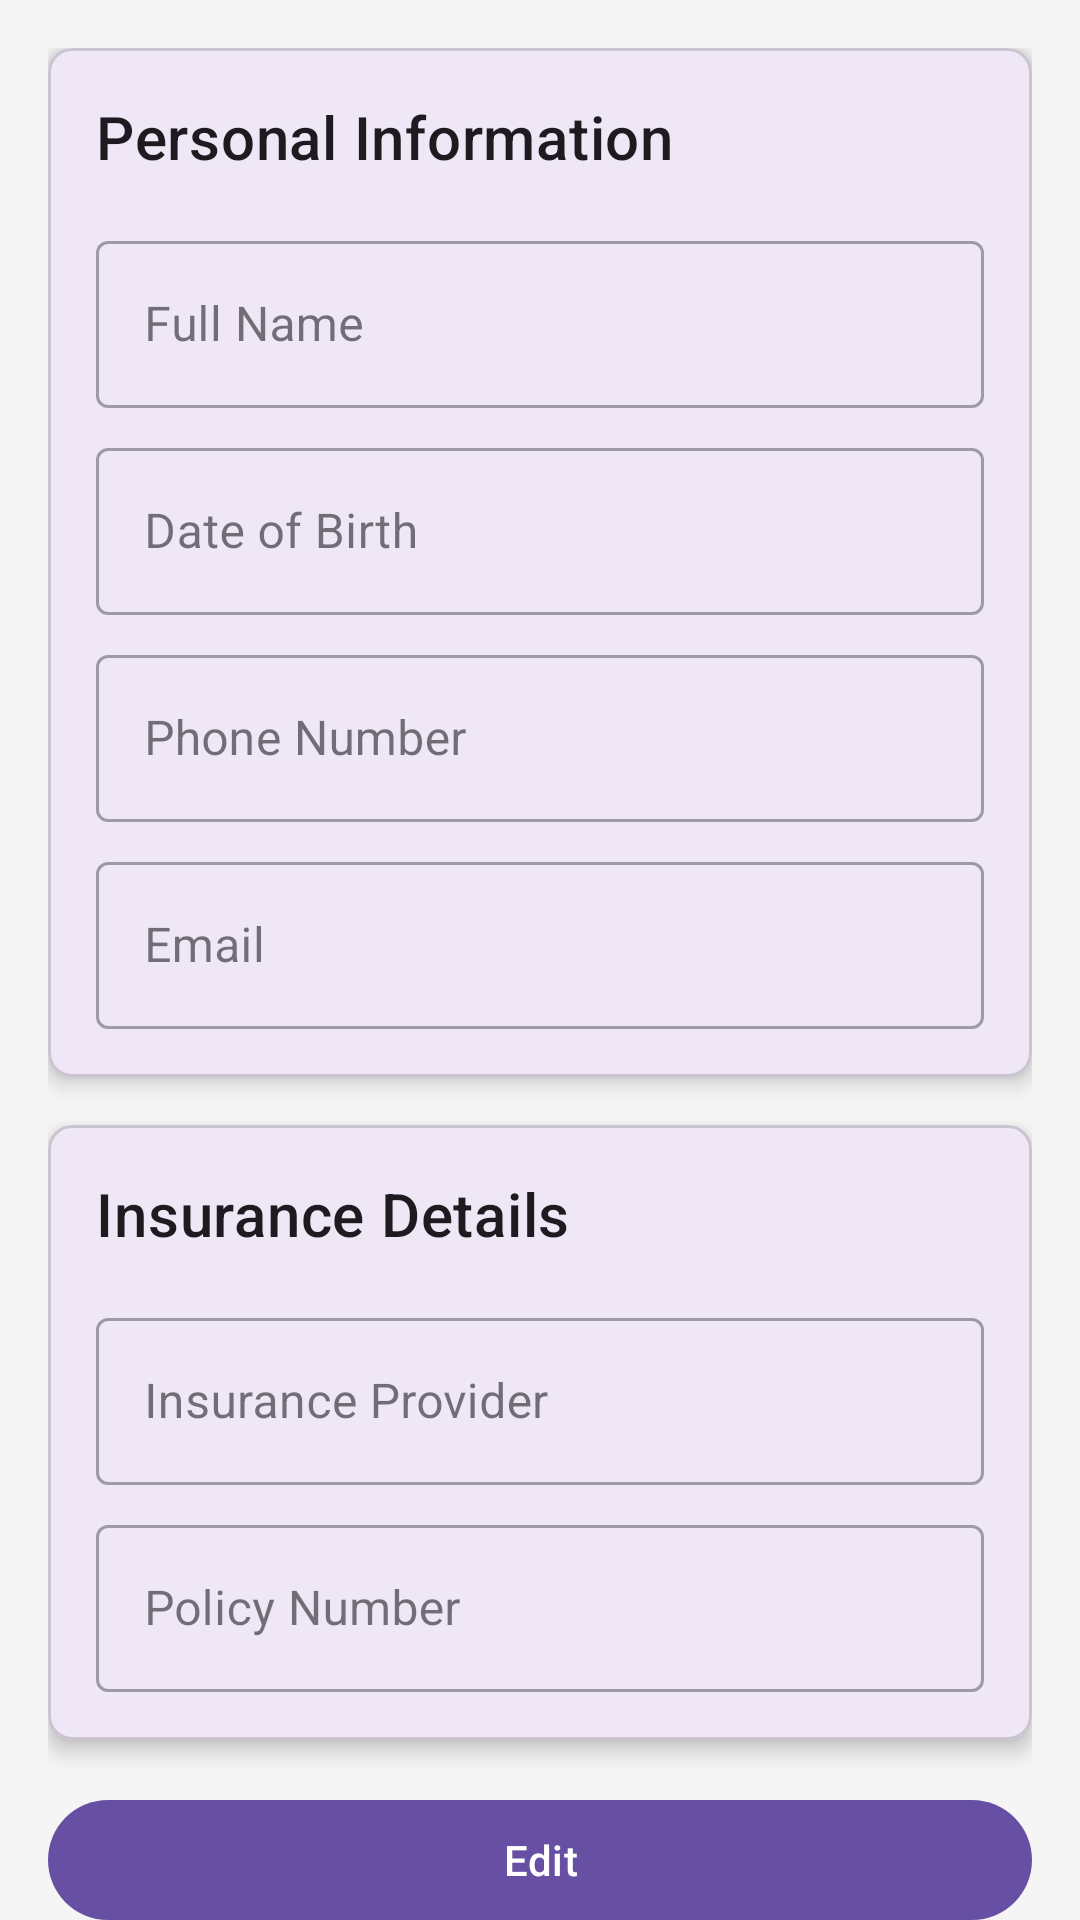

Here is an Android app screen rendered from its layout file. Give the layout XML and the strings, colors and styles it references.
<!-- AndroidManifest.xml: application theme Theme.Axiom -->
<!-- res/layout/fragment_fourth.xml -->
<?xml version="1.0" encoding="utf-8"?>
<androidx.core.widget.NestedScrollView xmlns:android="http://schemas.android.com/apk/res/android"
    xmlns:app="http://schemas.android.com/apk/res-auto"
    android:layout_width="match_parent"
    android:layout_height="match_parent"
    android:background="@color/background_light">

    <LinearLayout
        android:layout_width="match_parent"
        android:layout_height="wrap_content"
        android:orientation="vertical"
        android:padding="16dp">

        <com.google.android.material.card.MaterialCardView
            android:layout_width="match_parent"
            android:layout_height="wrap_content"
            app:cardCornerRadius="8dp"
            app:cardElevation="4dp">

            <LinearLayout
                android:layout_width="match_parent"
                android:layout_height="wrap_content"
                android:orientation="vertical"
                android:padding="16dp">

                <TextView
                    android:layout_width="wrap_content"
                    android:layout_height="wrap_content"
                    android:text="Personal Information"
                    android:textAppearance="@style/TextAppearance.MaterialComponents.Headline6"
                    android:layout_marginBottom="16dp"/>

                <com.google.android.material.textfield.TextInputLayout
                    android:layout_width="match_parent"
                    android:layout_height="wrap_content"
                    android:hint="Full Name"
                    style="@style/Widget.MaterialComponents.TextInputLayout.OutlinedBox">

                    <com.google.android.material.textfield.TextInputEditText
                        android:id="@+id/nameEdit"
                        android:layout_width="match_parent"
                        android:layout_height="wrap_content"/>

                </com.google.android.material.textfield.TextInputLayout>

                <com.google.android.material.textfield.TextInputLayout
                    android:layout_width="match_parent"
                    android:layout_height="wrap_content"
                    android:hint="Date of Birth"
                    android:layout_marginTop="8dp"
                    style="@style/Widget.MaterialComponents.TextInputLayout.OutlinedBox">

                    <com.google.android.material.textfield.TextInputEditText
                        android:id="@+id/dobEdit"
                        android:layout_width="match_parent"
                        android:layout_height="wrap_content"
                        android:inputType="date"/>

                </com.google.android.material.textfield.TextInputLayout>

                <com.google.android.material.textfield.TextInputLayout
                    android:layout_width="match_parent"
                    android:layout_height="wrap_content"
                    android:hint="Phone Number"
                    android:layout_marginTop="8dp"
                    style="@style/Widget.MaterialComponents.TextInputLayout.OutlinedBox">

                    <com.google.android.material.textfield.TextInputEditText
                        android:id="@+id/phoneEdit"
                        android:layout_width="match_parent"
                        android:layout_height="wrap_content"
                        android:inputType="phone"/>

                </com.google.android.material.textfield.TextInputLayout>

                <com.google.android.material.textfield.TextInputLayout
                    android:layout_width="match_parent"
                    android:layout_height="wrap_content"
                    android:hint="Email"
                    android:layout_marginTop="8dp"
                    style="@style/Widget.MaterialComponents.TextInputLayout.OutlinedBox">

                    <com.google.android.material.textfield.TextInputEditText
                        android:id="@+id/emailEdit"
                        android:layout_width="match_parent"
                        android:layout_height="wrap_content"
                        android:inputType="textEmailAddress"/>

                </com.google.android.material.textfield.TextInputLayout>

            </LinearLayout>

        </com.google.android.material.card.MaterialCardView>

        <com.google.android.material.card.MaterialCardView
            android:layout_width="match_parent"
            android:layout_height="wrap_content"
            android:layout_marginTop="16dp"
            app:cardCornerRadius="8dp"
            app:cardElevation="4dp">

            <LinearLayout
                android:layout_width="match_parent"
                android:layout_height="wrap_content"
                android:orientation="vertical"
                android:padding="16dp">

                <TextView
                    android:layout_width="wrap_content"
                    android:layout_height="wrap_content"
                    android:text="Insurance Details"
                    android:textAppearance="@style/TextAppearance.MaterialComponents.Headline6"
                    android:layout_marginBottom="16dp"/>

                <com.google.android.material.textfield.TextInputLayout
                    android:layout_width="match_parent"
                    android:layout_height="wrap_content"
                    android:hint="Insurance Provider"
                    style="@style/Widget.MaterialComponents.TextInputLayout.OutlinedBox">

                    <com.google.android.material.textfield.TextInputEditText
                        android:id="@+id/insuranceEdit"
                        android:layout_width="match_parent"
                        android:layout_height="wrap_content"/>

                </com.google.android.material.textfield.TextInputLayout>

                <com.google.android.material.textfield.TextInputLayout
                    android:layout_width="match_parent"
                    android:layout_height="wrap_content"
                    android:hint="Policy Number"
                    android:layout_marginTop="8dp"
                    style="@style/Widget.MaterialComponents.TextInputLayout.OutlinedBox">

                    <com.google.android.material.textfield.TextInputEditText
                        android:id="@+id/policyEdit"
                        android:layout_width="match_parent"
                        android:layout_height="wrap_content"/>

                </com.google.android.material.textfield.TextInputLayout>

            </LinearLayout>

        </com.google.android.material.card.MaterialCardView>

        <com.google.android.material.button.MaterialButton
            android:id="@+id/editButton"
            android:layout_width="match_parent"
            android:layout_height="wrap_content"
            android:layout_marginTop="16dp"
            android:text="Edit"
            app:icon="@drawable/ic_edit"/>

    </LinearLayout>

</androidx.core.widget.NestedScrollView>
<!-- resources referenced by this layout -->
<resources>
  <color name="background_light">#F5F5F5</color>
  <style name="Theme.Axiom" parent="Base.Theme.Axiom" />
  <style name="Base.Theme.Axiom" parent="Theme.Material3.DayNight.NoActionBar">
          
          
      </style>
</resources>
